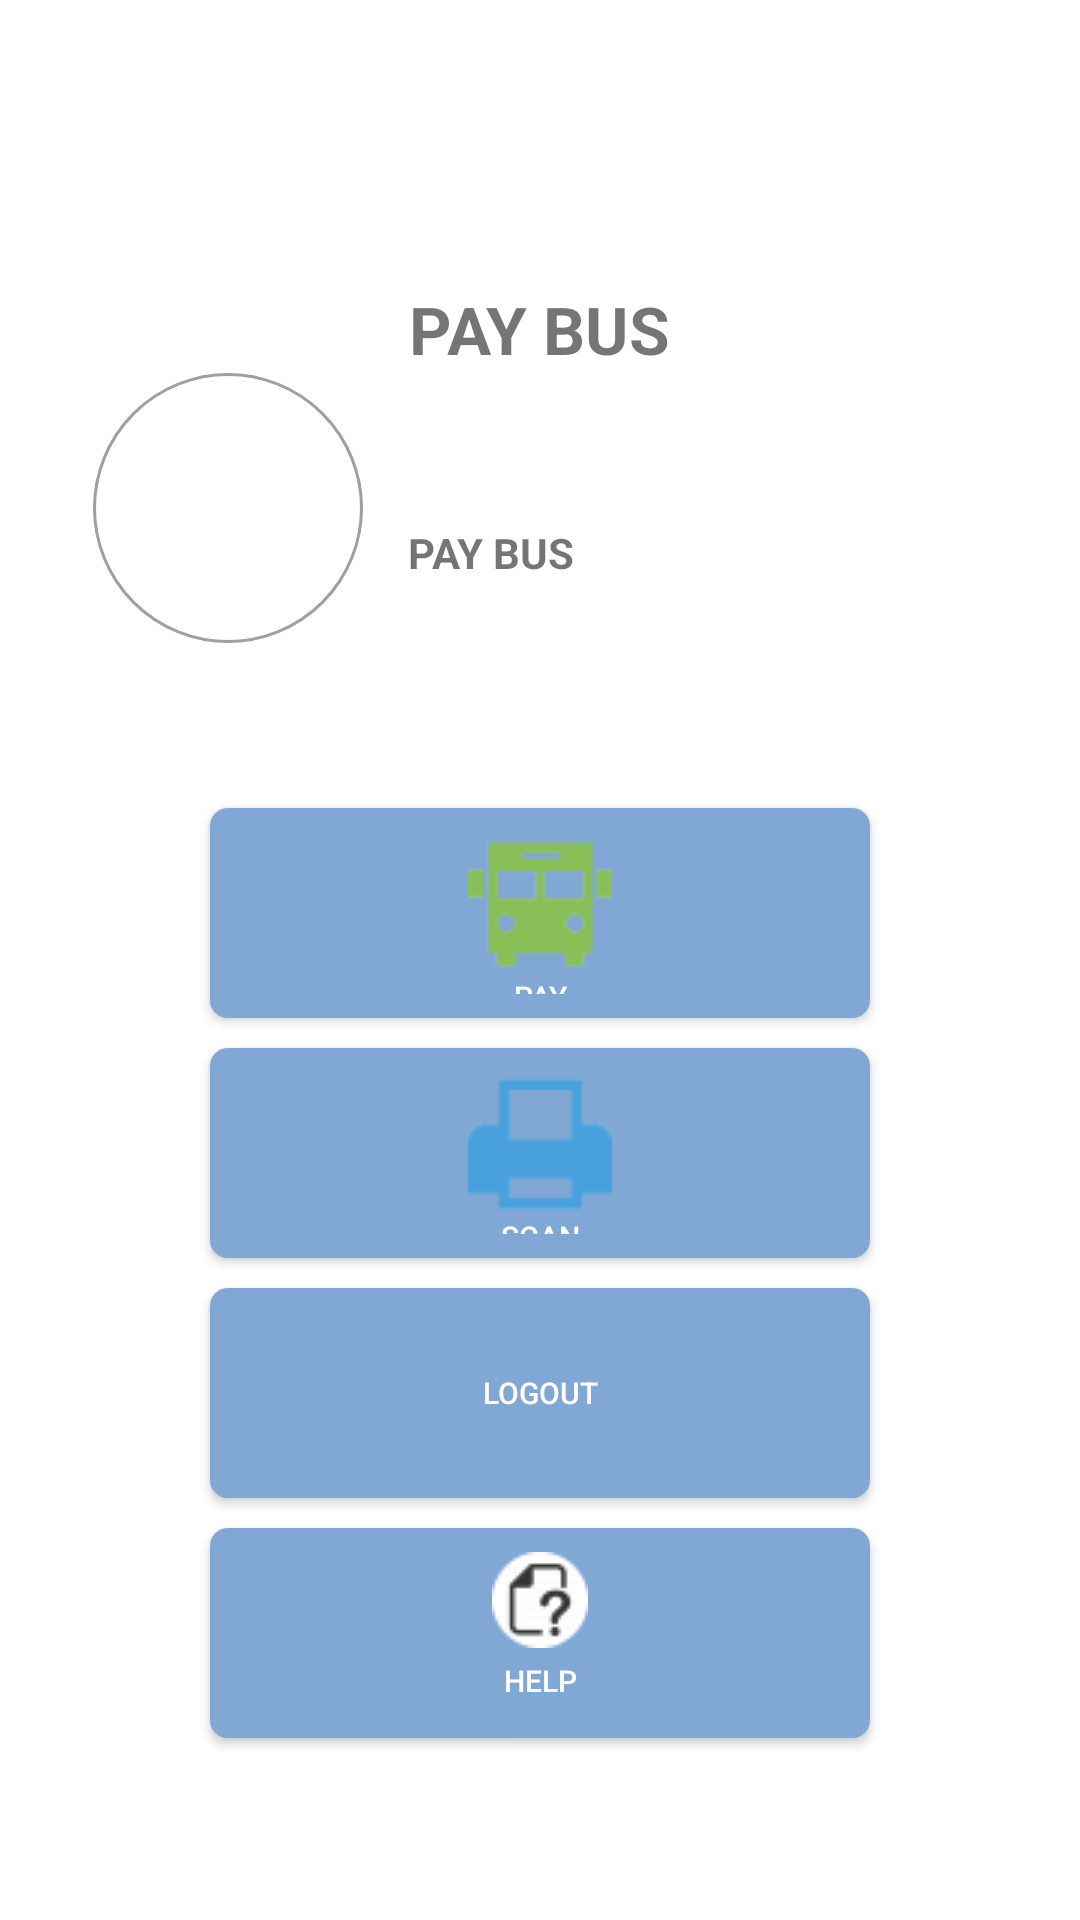

Write the Android layout XML for this screen, with the resource values it uses.
<!-- AndroidManifest.xml: activity theme AppTheme.NoActionBar -->
<!-- res/layout/activity_main.xml -->
<LinearLayout xmlns:android="http://schemas.android.com/apk/res/android"
    xmlns:tools="http://schemas.android.com/tools"
    android:layout_width="match_parent"
    android:layout_height="match_parent"
    android:gravity="center_horizontal"
    android:orientation="vertical"
    android:background="@color/white"
    android:paddingBottom="@dimen/activity_vertical_margin"
    android:paddingLeft="@dimen/activity_horizontal_margin"
    android:paddingRight="@dimen/activity_horizontal_margin"
    android:paddingTop="@dimen/activity_vertical_margin"
    tools:context="com.vuga.paybus.MainActivity">


    <ScrollView
        android:id="@+id/login_form"
        android:layout_width="match_parent"
        android:background="@drawable/bg"
        android:layout_height="match_parent">

        <LinearLayout
            android:id="@+id/email_login_form"
            android:layout_width="fill_parent"
            android:layout_height="wrap_content"
            android:orientation="vertical">

            <ImageView android:src="@drawable/ic_launcher"
                android:layout_height="72dp"
                android:layout_width="150dp"
                android:layout_marginBottom="7dp"
                android:layout_gravity="center_horizontal" />
            <TextView
                android:id="@+id/companyname"
                android:layout_width="wrap_content"
                android:layout_height="wrap_content"
                android:textAllCaps="true"
                android:layout_gravity="center"
                android:textSize="22dp"
                android:textStyle="bold"
                android:text="PAY BUS" />



        <LinearLayout
            android:layout_width="fill_parent"
            android:layout_height="wrap_content"
            android:weightSum="4"
            android:layout_marginBottom="10dp"
            android:layout_gravity="center_horizontal"
            android:orientation="horizontal">
            <ImageView
                android:id="@+id/ivImage"
                android:layout_width="100dp"
                android:background="@drawable/border"
                android:visibility="gone"
                android:layout_height="match_parent"
                android:layout_gravity="left"
                android:layout_centerHorizontal="true"
                android:layout_centerVertical="true"
                android:layout_marginLeft="20dp"
                android:layout_weight="2.43" />

            <ImageView
                android:id="@+id/UsrImage"
                android:layout_width="90dp"
                android:layout_height="90dp"
                android:padding="15dp"
                android:background="@drawable/circle"
                android:layout_gravity="right"
                android:layout_centerHorizontal="true"
                android:layout_centerVertical="true"
                android:layout_margin="15dp"
                />
            <TextView
                android:id="@+id/username"
                android:layout_width="wrap_content"
                android:layout_height="wrap_content"
                android:textAllCaps="false"
                android:layout_gravity="center"
                android:textSize="14dp"
                android:textStyle="bold"
                android:text="PAY BUS" />


        </LinearLayout>
            <LinearLayout
                android:layout_width="fill_parent"
                android:layout_height="wrap_content"
                android:weightSum="4"
                android:layout_marginTop="10dp"
                android:layout_gravity="right"
                android:orientation="vertical">

                <Button
                    android:layout_width="@dimen/button_width"
                    android:layout_height="@dimen/button_height"
                    android:background="@drawable/rectangle"
                    android:drawableTop="@drawable/bus"
                    android:padding="@dimen/button_padding"
                    android:layout_margin="@dimen/button_margin"
                    android:text="Pay"
                    android:elevation="20dp"
                    android:layout_gravity="center"
                    android:id="@+id/buttonPay"
                    android:textSize="@dimen/button_text_size"
                    android:layout_weight="1"
                    android:textColor="@color/white" />
                <Button
                    android:layout_width="@dimen/button_width"
                    android:layout_height="@dimen/button_height"
                    android:background="@drawable/rectangle"
                    android:drawableTop="@drawable/scan"
                    android:padding="@dimen/button_padding"
                    android:layout_margin="@dimen/button_margin"
                    android:text="scan"
                    android:elevation="20dp"
                    android:layout_gravity="center"
                    android:id="@+id/buttonScan"
                    android:layout_weight="1"
                    android:textSize="@dimen/button_text_size"
                    android:textColor="@color/white"/>
                <Button
                    android:layout_width="@dimen/button_width"
                    android:layout_height="@dimen/button_height"
                    android:background="@drawable/rectangle"
                    android:drawableTop="@drawable/logout"
                    android:padding="@dimen/button_padding"
                    android:layout_margin="@dimen/button_margin"
                    android:text="Logout"
                    android:elevation="20dp"
                    android:layout_gravity="center"
                    android:id="@+id/link_logout"
                    android:textSize="@dimen/button_text_size"
                    android:layout_weight="1"
                    android:textColor="@color/white" />
                <Button
                    android:layout_width="@dimen/button_width"
                    android:layout_height="@dimen/button_height"
                    android:background="@drawable/rectangle"
                    android:drawableTop="@drawable/help"
                    android:padding="@dimen/button_padding"
                    android:layout_margin="@dimen/button_margin"
                    android:text="Help"
                    android:elevation="20dp"
                    android:textSize="@dimen/button_text_size"
                    android:layout_gravity="center"
                    android:id="@+id/help"
                    android:layout_weight="1"
                    android:textColor="@color/white" />
            </LinearLayout>
        </LinearLayout>
    </ScrollView>
</LinearLayout>
<!-- resources referenced by this layout -->
<resources>
  <color name="white">#FFFF</color>
  <dimen name="activity_horizontal_margin">16dp</dimen>
  <dimen name="activity_vertical_margin">16dp</dimen>
  <dimen name="button_height">70dp</dimen>
  <dimen name="button_margin">5dp</dimen>
  <dimen name="button_padding">8dp</dimen>
  <dimen name="button_text_size">10dp</dimen>
  <dimen name="button_width">220dp</dimen>
  <!-- drawable border (drawable) -->
  <?xml version="1.0" encoding="utf-8"?>
  <shape xmlns:android="http://schemas.android.com/apk/res/android"
      android:shape="rectangle">
      <corners android:radius="0dp" />
      <solid android:color="#FFFFFF" />
      <stroke
          android:width="1dip"
          android:color="#30A1FF" />
      <padding
          android:bottom="5dp"
          android:left="5dp"
          android:right="5dp"
          android:top="5dp" />
  </shape>
  <!-- drawable bus: png bitmap (drawable, 9365 bytes) -->
  <!-- drawable circle (drawable) -->
  <?xml version="1.0" encoding="utf-8"?>
  <shape xmlns:android="http://schemas.android.com/apk/res/android"
      android:shape="rectangle">
      <corners android:radius="4200dp" />
      <solid android:color="#FFFFFF" />
      <stroke
          android:width="1dip"
          android:color="#A0A0A0" />
      <padding
          android:bottom="5dp"
          android:left="5dp"
          android:right="5dp"
          android:top="5dp" />
  </shape>
  <!-- drawable help: png bitmap (drawable, 4217 bytes) -->
  <!-- drawable rectangle (drawable) -->
  <shape xmlns:android="http://schemas.android.com/apk/res/android"
      android:shape="rectangle">
      <solid android:color="@color/spinner" />
      <corners android:radius="6dip" />
      <stroke  android:color="@color/white" />
  
  </shape>
  <!-- drawable scan: png bitmap (drawable, 9365 bytes) -->
  <style name="AppTheme.NoActionBar">
          <item name="windowActionBar">false</item>
          <item name="windowNoTitle">true</item>
      </style>
  <color name="spinner">#81A8D5</color>
</resources>
